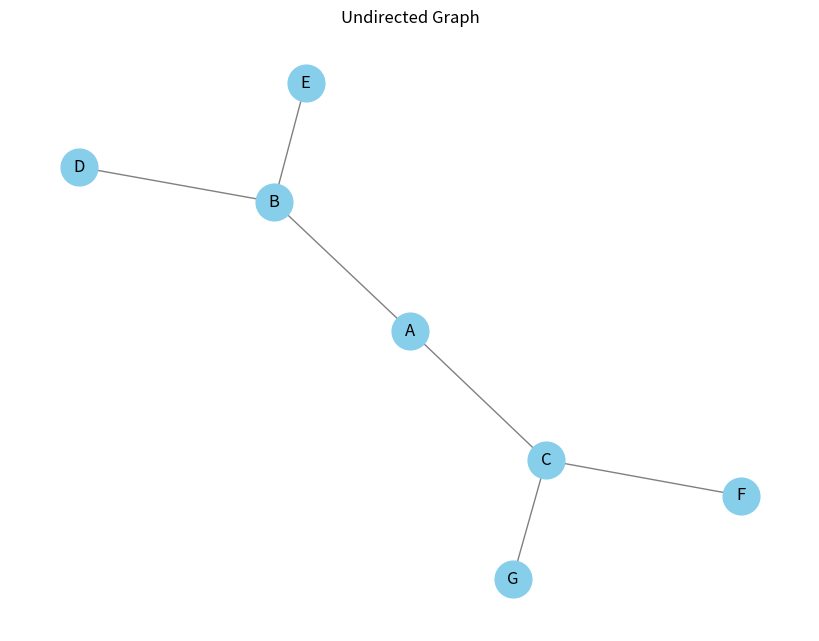
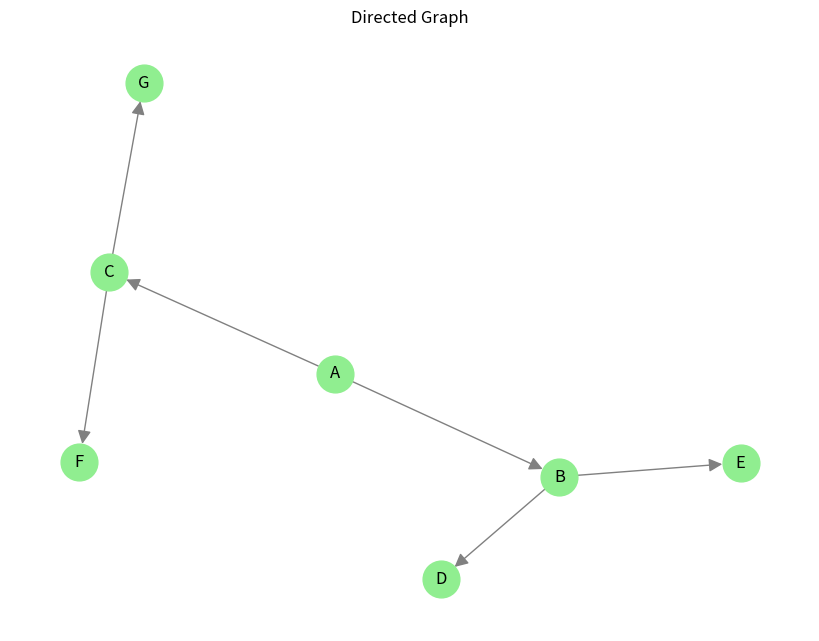
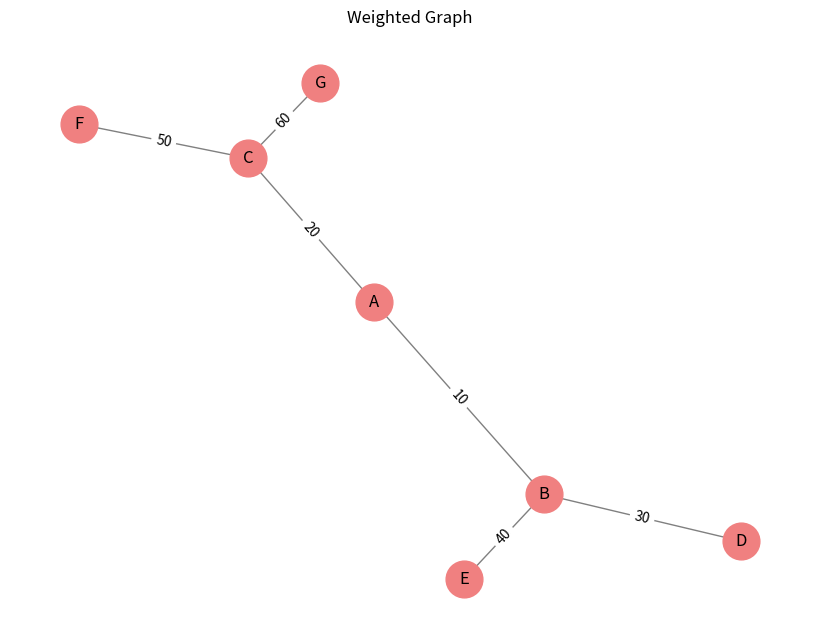
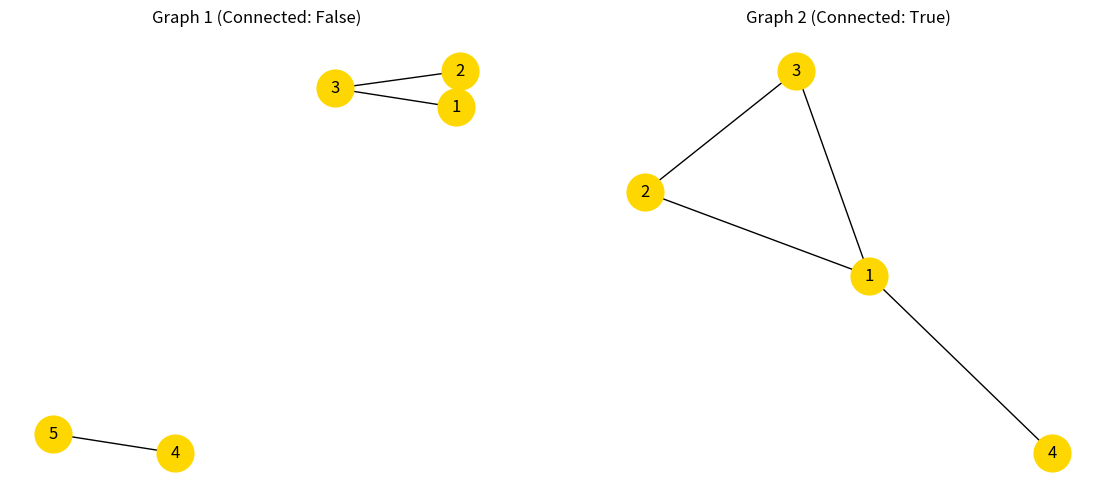
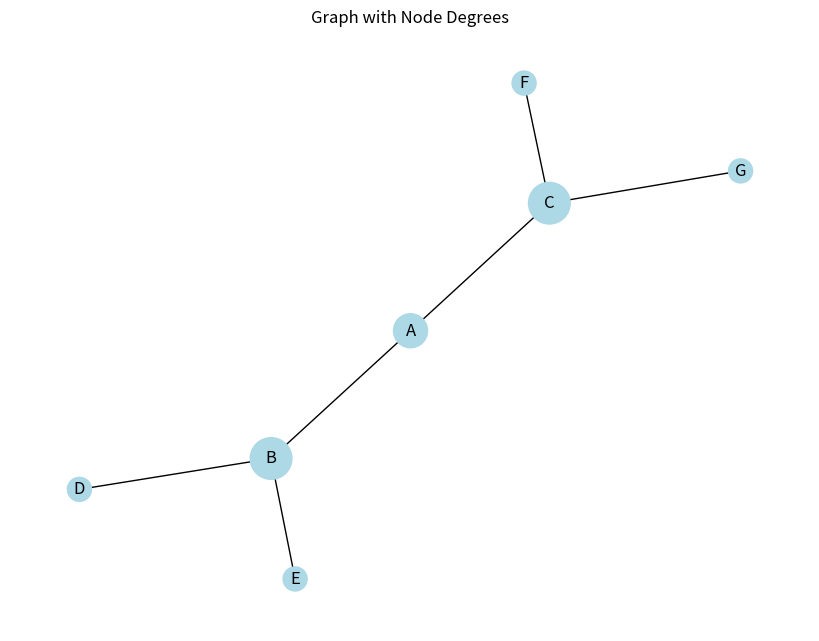
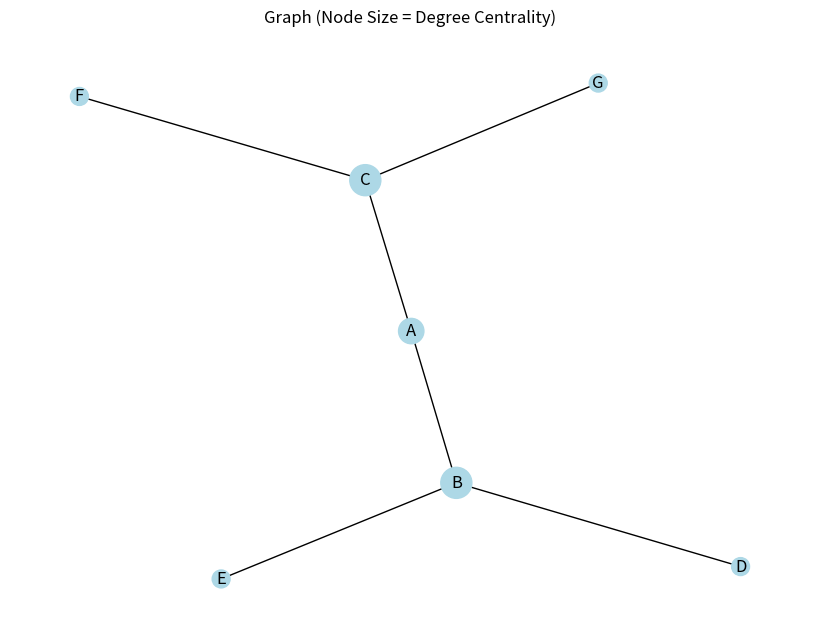
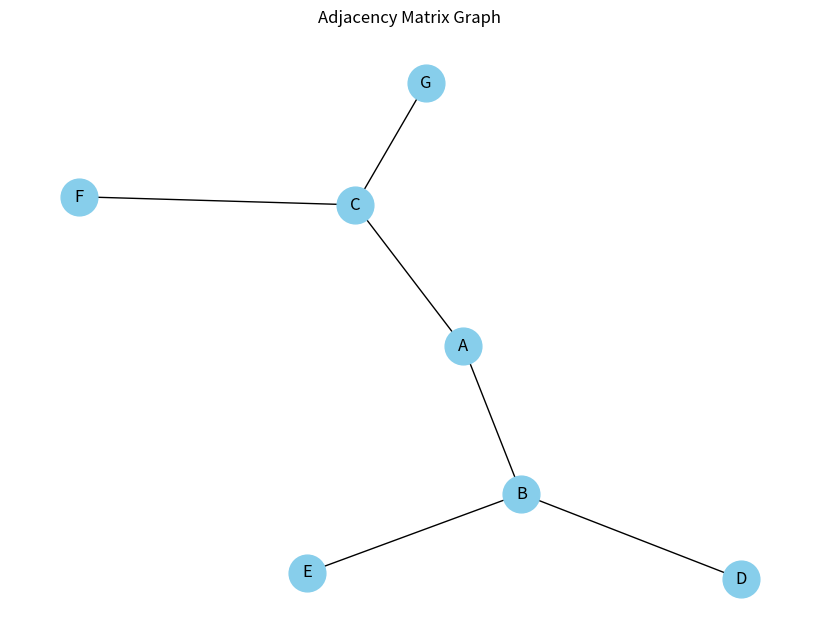
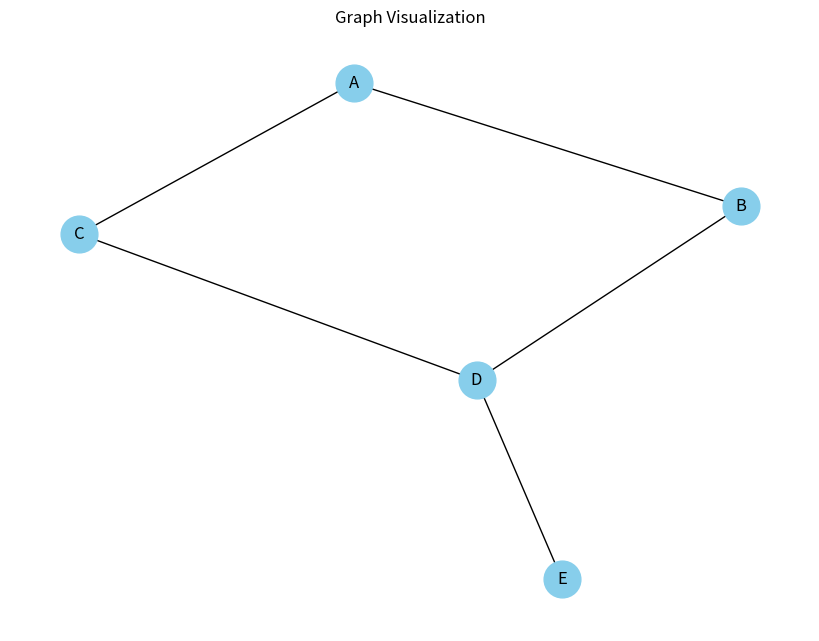
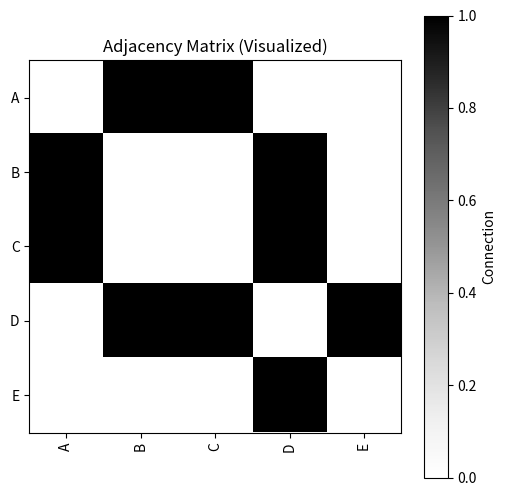

Source code (Python) for these figures, in order:
# -*- coding: utf-8 -*-
"""
Author:Fateme Ordikhani 
chapter 2 :Graph Theory for Graph Neural Networks
book : Hands-On Graph Neural Networks Using Python
Practical techniques and architectures for building powerful graph and deep learning apps with PyTorch
Maxime Labonne

This script demonstrates the creation, visualization, and analysis of various types of graphs 
using the NetworkX library in Python.
"""

import networkx as nx
import matplotlib.pyplot as plt

# --- Creating and visualizing an undirected graph ---
# Create an undirected graph with edges connecting nodes
G = nx.Graph()
G.add_edges_from([
    ('A', 'B'),
    ('A', 'C'),
    ('B', 'D'),
    ('B', 'E'),
    ('C', 'F'),
    ('C', 'G')
])

# Draw the undirected graph
plt.figure(figsize=(8, 6))
nx.draw(G, with_labels=True, node_color='skyblue', node_size=700, edge_color='gray', font_size=12)
plt.title("Undirected Graph")
plt.show()

# --- Creating and visualizing a directed graph ---
# Create a directed graph with edges having a specific direction
DG = nx.DiGraph()
DG.add_edges_from([
    ('A', 'B'),
    ('A', 'C'),
    ('B', 'D'),
    ('B', 'E'),
    ('C', 'F'),
    ('C', 'G')
])

# Draw the directed graph
plt.figure(figsize=(8, 6))
nx.draw(DG, with_labels=True, node_color='lightgreen', node_size=700, edge_color='gray', font_size=12, arrowsize=20)
plt.title("Directed Graph")
plt.show()

# --- Creating and visualizing a weighted graph ---
# Create a graph with weights assigned to edges
WG = nx.Graph()
WG.add_edges_from([
    ('A', 'B', {"weight": 10}),
    ('A', 'C', {"weight": 20}),
    ('B', 'D', {"weight": 30}),
    ('B', 'E', {"weight": 40}),
    ('C', 'F', {"weight": 50}),
    ('C', 'G', {"weight": 60})
])

# Draw the weighted graph
pos = nx.spring_layout(WG)  # Determine node positions
plt.figure(figsize=(8, 6))
nx.draw(WG, pos, with_labels=True, node_color='lightcoral', node_size=700, edge_color='gray', font_size=12)
labels = nx.get_edge_attributes(WG, "weight")
nx.draw_networkx_edge_labels(WG, pos, edge_labels=labels)
plt.title("Weighted Graph")
plt.show()

# --- Checking connectivity of graphs ---
# Create two different graphs
G1 = nx.Graph()
G1.add_edges_from([(1, 2), (2, 3), (3, 1), (4, 5)])  # Disconnected graph

G2 = nx.Graph()
G2.add_edges_from([(1, 2), (2, 3), (3, 1), (1, 4)])  # Connected graph

# Check if graphs are connected
print(f"Is graph 1 connected? {nx.is_connected(G1)}")
print(f"Is graph 2 connected? {nx.is_connected(G2)}")

# --- Visualizing connected and disconnected graphs ---
fig, axes = plt.subplots(1, 2, figsize=(14, 6))
nx.draw(G1, with_labels=True, ax=axes[0], node_color='gold', node_size=700)
axes[0].set_title(f"Graph 1 (Connected: {nx.is_connected(G1)})")

nx.draw(G2, with_labels=True, ax=axes[1], node_color='gold', node_size=700)
axes[1].set_title(f"Graph 2 (Connected: {nx.is_connected(G2)})")

plt.show()

# --- Analyzing node degrees ---
# Visualize the graph with node sizes proportional to their degrees
plt.figure(figsize=(8, 6))
degrees = dict(G.degree())
nx.draw(G, with_labels=True, node_color='lightblue', node_size=[v * 300 for v in degrees.values()], font_size=12)
plt.title("Graph with Node Degrees")
plt.show()

# Print degree information
print(f"deg(A) = {G.degree['A']}")  # Degree of node A in the undirected graph
print(f"deg^-(A) = {DG.in_degree['A']}")  # In-degree of node A in the directed graph
print(f"deg^+(A) = {DG.out_degree['A']}")  # Out-degree of node A in the directed graph

# --- Centrality measures ---
# Compute different centrality measures for the graph
degree_centrality = nx.degree_centrality(G)
closeness_centrality = nx.closeness_centrality(G)
betweenness_centrality = nx.betweenness_centrality(G)

# Visualize graph with node sizes based on degree centrality
plt.figure(figsize=(8, 6))
nx.draw(G, with_labels=True, node_color='lightblue', node_size=[v * 1000 for v in degree_centrality.values()], font_size=12)
plt.title("Graph (Node Size = Degree Centrality)")
plt.show()

# Print centrality measures
print(f"Degree centrality = {nx.degree_centrality(G)}")
print(f"Closeness centrality = {nx.closeness_centrality(G)}")
print(f"Betweenness centrality = {nx.betweenness_centrality(G)}")

# --- Graph adjacency matrix ---
# Visualize the adjacency matrix as an image
plt.figure(figsize=(8, 6))
nx.draw(G, with_labels=True, node_color='skyblue', node_size=700, font_size=12)
plt.title("Adjacency Matrix Graph")
plt.show()

# Print edge list representation
edge_list = [(0, 1), (0, 2), (1, 3), (1, 4), (2, 5), (2, 6)]
print("Edge list:", edge_list)

# --- BFS and DFS implementations ---
# BFS traversal function
def bfs(graph, node):
    visited, queue = [node], [node]
    while queue:
        node = queue.pop(0)
        for neighbor in graph[node]:
            if neighbor not in visited:
                visited.append(neighbor)
                queue.append(neighbor)
    return visited

# Run BFS and print result
result_bfs = bfs(G, 'A')
print("BFS Result:", result_bfs)  # Output: ['A', 'B', 'C', 'D', 'E', 'F', 'G']

# DFS traversal function
def dfs(visited, graph, node):
    if node not in visited:
        visited.append(node)
        for neighbor in graph[node]:
            dfs(visited, graph, neighbor)
    return visited

# Run DFS and print result
visited = []
result_dfs = dfs(visited, G, 'A')
print("DFS Result:", result_dfs)  # Output: ['A', 'B', 'D', 'E', 'C', 'F', 'G']

# --- Adjacency matrix ---
# Define a graph and compute its adjacency matrix
G = nx.Graph()
G.add_edges_from([
    ('A', 'B'),
    ('A', 'C'),
    ('B', 'D'),
    ('C', 'D'),
    ('D', 'E')
])

# Extract adjacency matrix
adj_matrix = nx.adjacency_matrix(G).todense()

# Display adjacency matrix
print("Adjacency Matrix:")
print(adj_matrix)

# Visualize graph
plt.figure(figsize=(8, 6))
nx.draw(G, with_labels=True, node_color='skyblue', node_size=700, font_size=12)
plt.title("Graph Visualization")
plt.show()

# Visualize adjacency matrix as an image
plt.figure(figsize=(6, 6))
plt.imshow(adj_matrix, cmap='Greys', interpolation='none')
plt.title("Adjacency Matrix (Visualized)")
plt.colorbar(label="Connection")
plt.xticks(range(len(G.nodes())), G.nodes(), rotation=90)
plt.yticks(range(len(G.nodes())), G.nodes())
plt.show()
